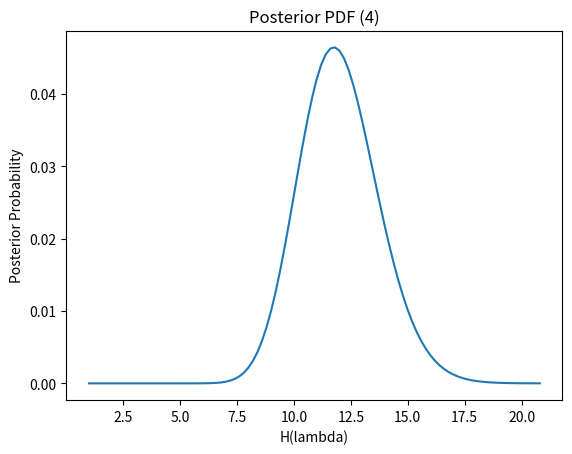

Reproduce this figure in Python.
import matplotlib.pyplot as plt
import numpy as np
import math

Hlambda = [x/5 for x in range(5,105)]
L = np.zeros((100,4))
patrons = [12,10,14,11]
i = 0

for myLambda in Hlambda:
    j = 0
    for k in patrons:
        L[i,j] = ((math.e**-myLambda)*(myLambda**k))/math.factorial(k)
        j += 1
    i += 1

multiL = L[:,0]*L[:,1]*L[:,2]*L[:,3]

postPDF = [l/sum(multiL) for l in multiL] # uniform priors
MAP = [Hlambda[postPDF.index(max(postPDF))],max(postPDF)]

plt.axes(title='Posterior PDF (4)',xlabel='H(lambda)',ylabel='Posterior Probability')
plt.plot(Hlambda,postPDF)
x = 0
i = 0

while x < 0.7469:
    x = x + postPDF[i]
    i += 1

nFish = Hlambda[i-1]